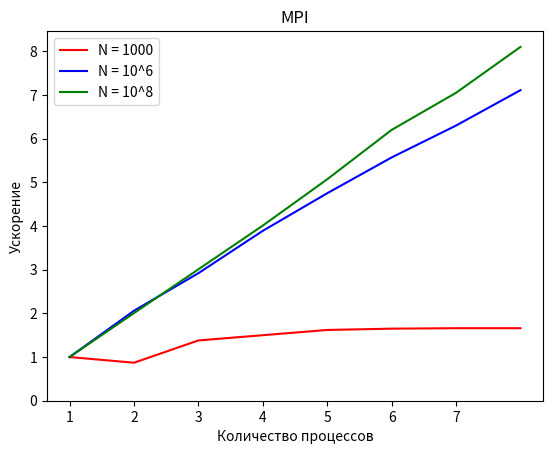

This chart was generated by the following Python code:
import matplotlib.pyplot as plt

# данные для построения графика
x1 = [1, 2, 3, 4, 5, 6, 7, 8]
y1 = [1, 0.87, 1.38, 1.5, 1.62, 1.65, 1.66, 1.66]
x2 = [1, 2, 3, 4, 5, 6, 7, 8]
y2 = [1, 2.06, 2.92, 3.89, 4.75, 5.57, 6.3, 7.11]
x3 = [1, 2, 3, 4, 5, 6, 7, 8]
y3 = [1, 2.006, 3.009, 4.01, 5.07, 6.2, 7.05, 8.1]

# создание графика
plt.plot(x1, y1, c='red')
plt.plot(x2, y2, c='blue')
plt.plot(x3, y3, c='green')

# настройка внешнего вида графика
plt.title('MPI')
plt.xlabel('Количество процессов')
plt.ylabel('Ускорение')
plt.legend(['N = 1000', 'N = 10^6', 'N = 10^8'])
plt.xticks(range(1, 8, 1))
plt.yticks(range(0, 9, 1))

# отображение графика
plt.show()
